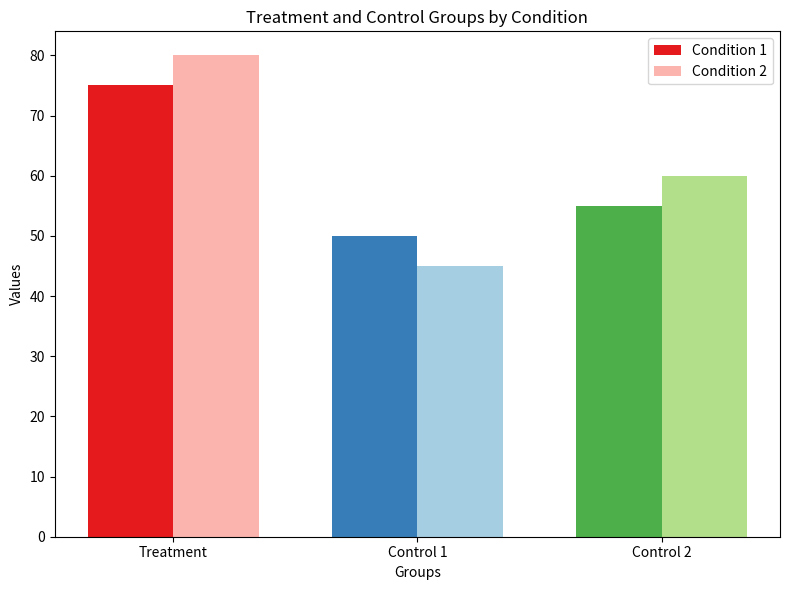

The script that saved this image:
import matplotlib.pyplot as plt
import numpy as np

# Example data
groups = ['Treatment', 'Control 1', 'Control 2']
condition_1 = [75, 50, 55]
condition_2 = [80, 45, 60]

x = np.arange(len(groups))  # Group positions
width = 0.35  # Width of the bars

# Colors
colors = [['#e41a1c', '#377eb8', '#4daf4a'], ['#fbb4ae', '#a6cee3', '#b2df8a']]

# Create bar plot
fig, ax = plt.subplots(figsize=(8, 6))
bar1 = ax.bar(x - width/2, condition_1, width, label='Condition 1', color=colors[0])
bar2 = ax.bar(x + width/2, condition_2, width, label='Condition 2', color=colors[1])

# Add labels, title, and legend
ax.set_xlabel('Groups')
ax.set_ylabel('Values')
ax.set_title('Treatment and Control Groups by Condition')
ax.set_xticks(x)
ax.set_xticklabels(groups)
ax.legend()

# Display plot
plt.tight_layout()
plt.show()